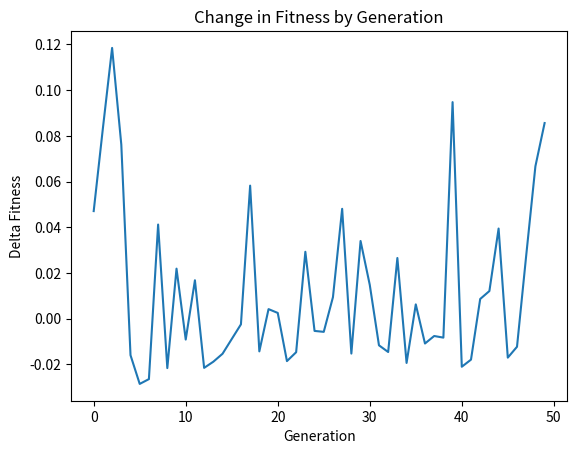

Source code (Python):
import numpy as np
from matplotlib import pyplot as plt

def average_fitness(genome):
    return np.average(np.sum(genome, axis=1) / genome.shape[1]) #TODO ask about what an appropriate function here is, because right now there's no consistent fitness improvement

def horizontal_gene_transfer(genome):
    #TODO Implementation (ask for bio details)
    # source retains allele, recipient receives allele from source
    return genome

def reproduce(genome):
    new_genome = np.zeros_like(genome)
    weights = np.exp(np.sum(genome, axis=1))
    weights /= np.sum(weights)
    for i in range(new_genome.shape[0]):
        new_genome[i] = genome[np.random.choice(genome.shape[0], p=weights)]
        # weighted average with exponential of fitnesses
    global mutation_prob
    global population
    num_mutants = int(population * mutation_prob)
    for i in range(num_mutants):
        print('Mutating')
        new_polymorphic_site = np.zeros((population, 1))
        new_polymorphic_site[np.random.choice(population)][0] = 1
        new_genome = np.concatenate((new_genome, new_polymorphic_site), axis=1) # debug this line

    new_genome = np.delete(new_genome, np.argwhere(np.all(new_genome[..., :] == 0, axis=0)), axis=1)
    # stop tracking loci that are no longer polymorphic

    return new_genome

def reproductive_update(genome):
    genome = horizontal_gene_transfer(genome)
    genome = reproduce(genome)
    return genome

if __name__ == '__main__':
    ### PARAMS ##
    population = 1000
    polymorphic_sites = 5
    U_b = 0.1
    activated_proportion = 0.05
    generations = 50
    mutation_prob = 10 ** -3
    ### PARAMS ###

    genome = np.zeros((population, polymorphic_sites))

    for i in range(population):
        genome[i] = np.array([np.random.binomial(1, activated_proportion) for _ in range(polymorphic_sites)])

    old_fitness = average_fitness(genome)
    fitness_deltas = []

    for gen in range(generations):
        genome = reproductive_update(genome)
        new_fitness = average_fitness(genome)
        fitness_deltas.append(new_fitness - old_fitness)
        old_fitness = new_fitness

    plt.plot(range(generations), fitness_deltas)
    plt.xlabel('Generation')
    plt.ylabel('Delta Fitness')
    plt.title('Change in Fitness by Generation')
    plt.show()

    print(genome, genome.shape)
    

